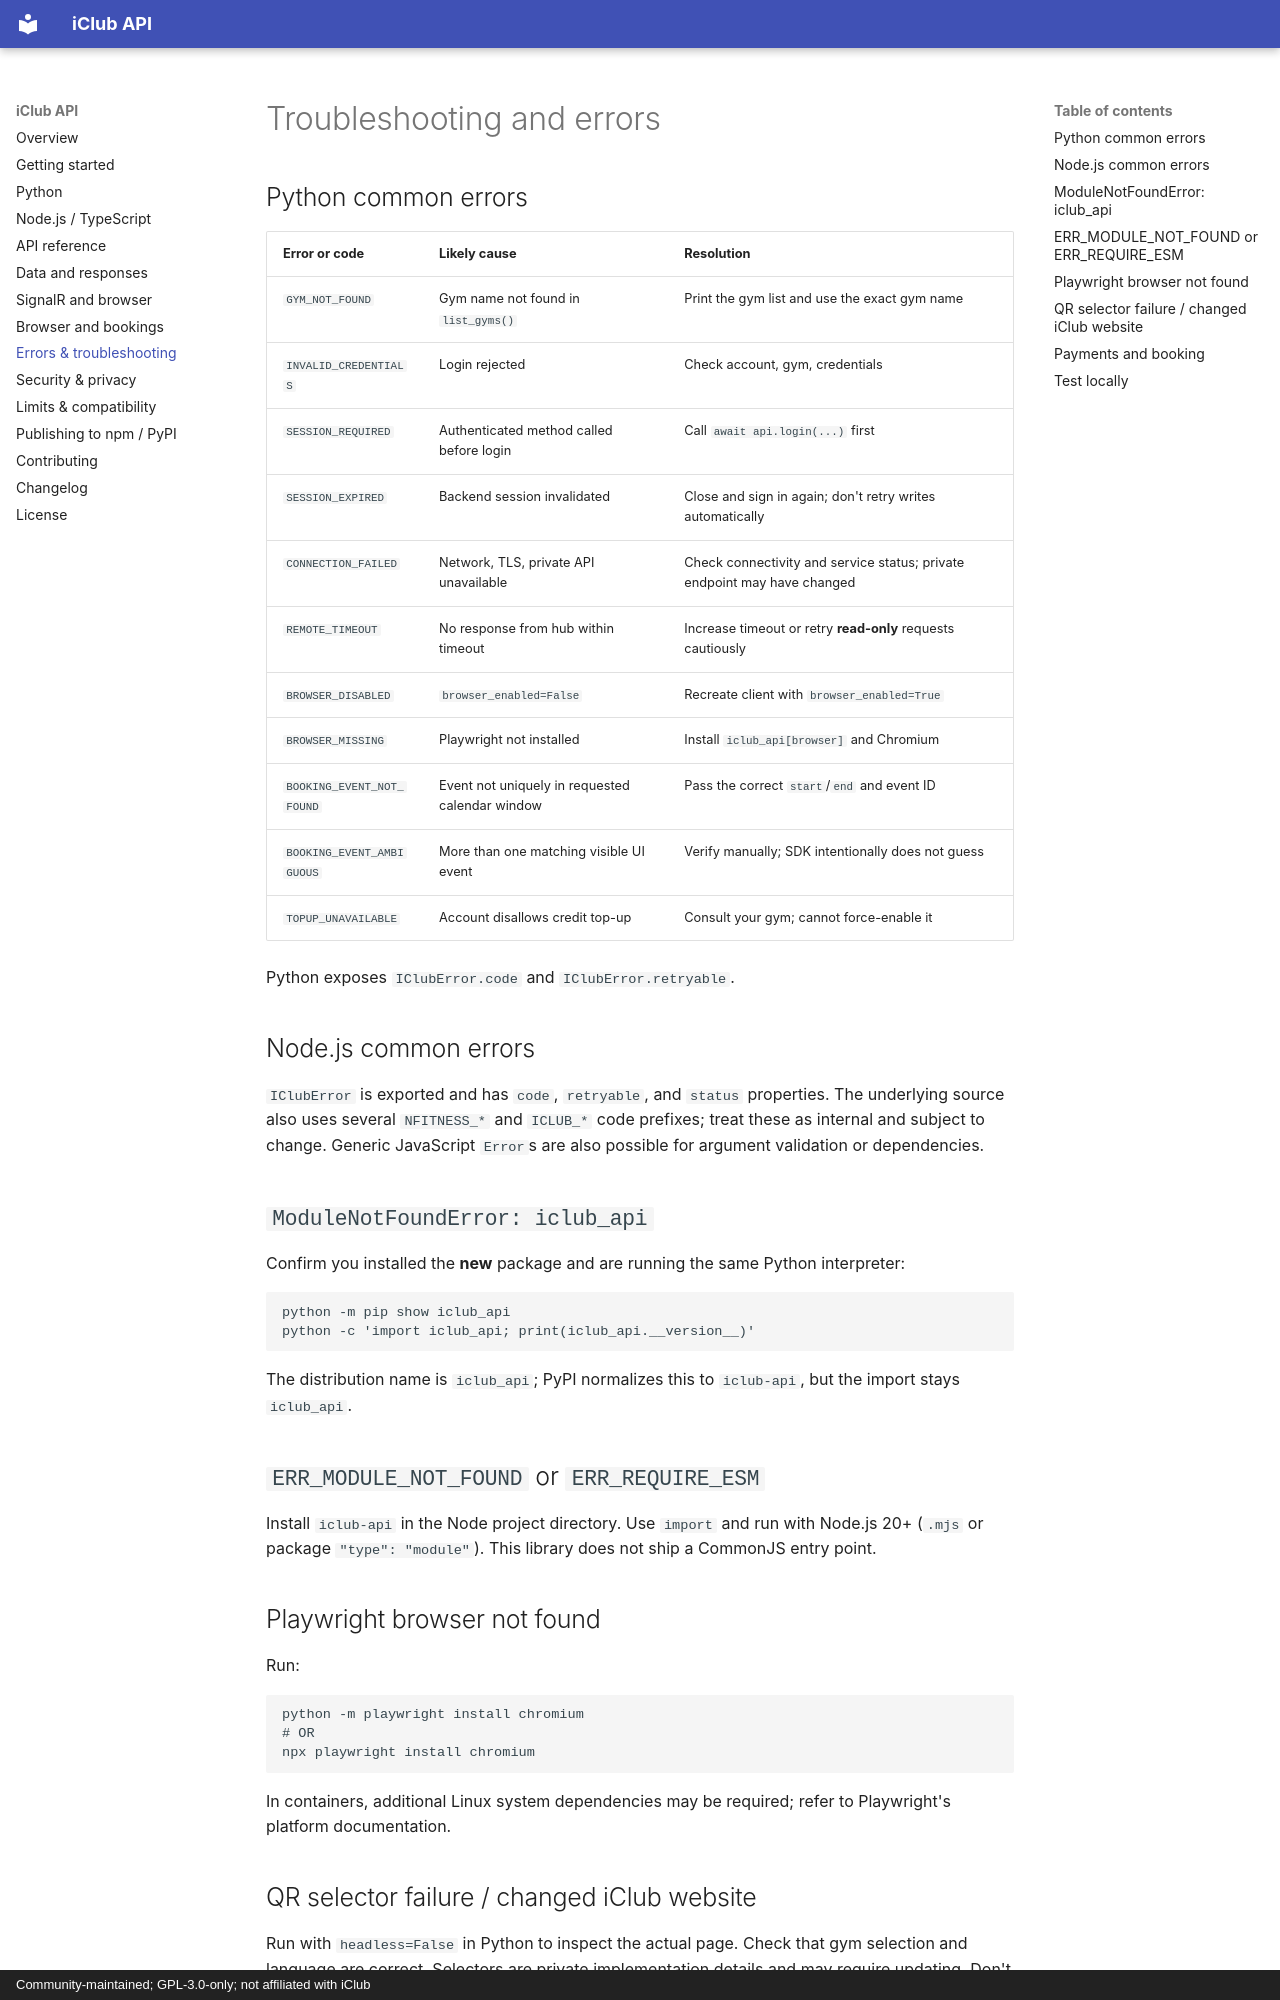

repository: p4tezyyy/IClub-api · page: troubleshooting/index.html · generator: mkdocs · copyright: Community-maintained; GPL-3.0-only; not affiliated with iClub

# Troubleshooting and errors

## Python common errors

| Error or code | Likely cause | Resolution |
|---|---|---|
| `GYM_NOT_FOUND` | Gym name not found in `list_gyms()` | Print the gym list and use the exact gym name |
| `INVALID_CREDENTIALS` | Login rejected | Check account, gym, credentials |
| `SESSION_REQUIRED` | Authenticated method called before login | Call `await api.login(...)` first |
| `SESSION_EXPIRED` | Backend session invalidated | Close and sign in again; don't retry writes automatically |
| `CONNECTION_FAILED` | Network, TLS, private API unavailable | Check connectivity and service status; private endpoint may have changed |
| `REMOTE_TIMEOUT` | No response from hub within timeout | Increase timeout or retry **read-only** requests cautiously |
| `BROWSER_DISABLED` | `browser_enabled=False` | Recreate client with `browser_enabled=True` |
| `BROWSER_MISSING` | Playwright not installed | Install `iclub_api[browser]` and Chromium |
| `BOOKING_EVENT_NOT_FOUND` | Event not uniquely in requested calendar window | Pass the correct `start`/`end` and event ID |
| `BOOKING_EVENT_AMBIGUOUS` | More than one matching visible UI event | Verify manually; SDK intentionally does not guess |
| `TOPUP_UNAVAILABLE` | Account disallows credit top-up | Consult your gym; cannot force-enable it |

Python exposes `IClubError.code` and `IClubError.retryable`.

## Node.js common errors

`IClubError` is exported and has `code`, `retryable`, and `status` properties. The underlying source also uses several `NFITNESS_*` and `ICLUB_*` code prefixes; treat these as internal and subject to change. Generic JavaScript `Error`s are also possible for argument validation or dependencies.

## `ModuleNotFoundError: iclub_api`

Confirm you installed the **new** package and are running the same Python interpreter:

```bash
python -m pip show iclub_api
python -c 'import iclub_api; print(iclub_api.__version__)'
```

The distribution name is `iclub_api`; PyPI normalizes this to `iclub-api`, but the import stays `iclub_api`.

## `ERR_MODULE_NOT_FOUND` or `ERR_REQUIRE_ESM`

Install `iclub-api` in the Node project directory. Use `import` and run with Node.js 20+ (`.mjs` or package `"type": "module"`). This library does not ship a CommonJS entry point.

## Playwright browser not found

Run:

```bash
python -m playwright install chromium
# OR
npx playwright install chromium
```

In containers, additional Linux system dependencies may be required; refer to Playwright's platform documentation.
